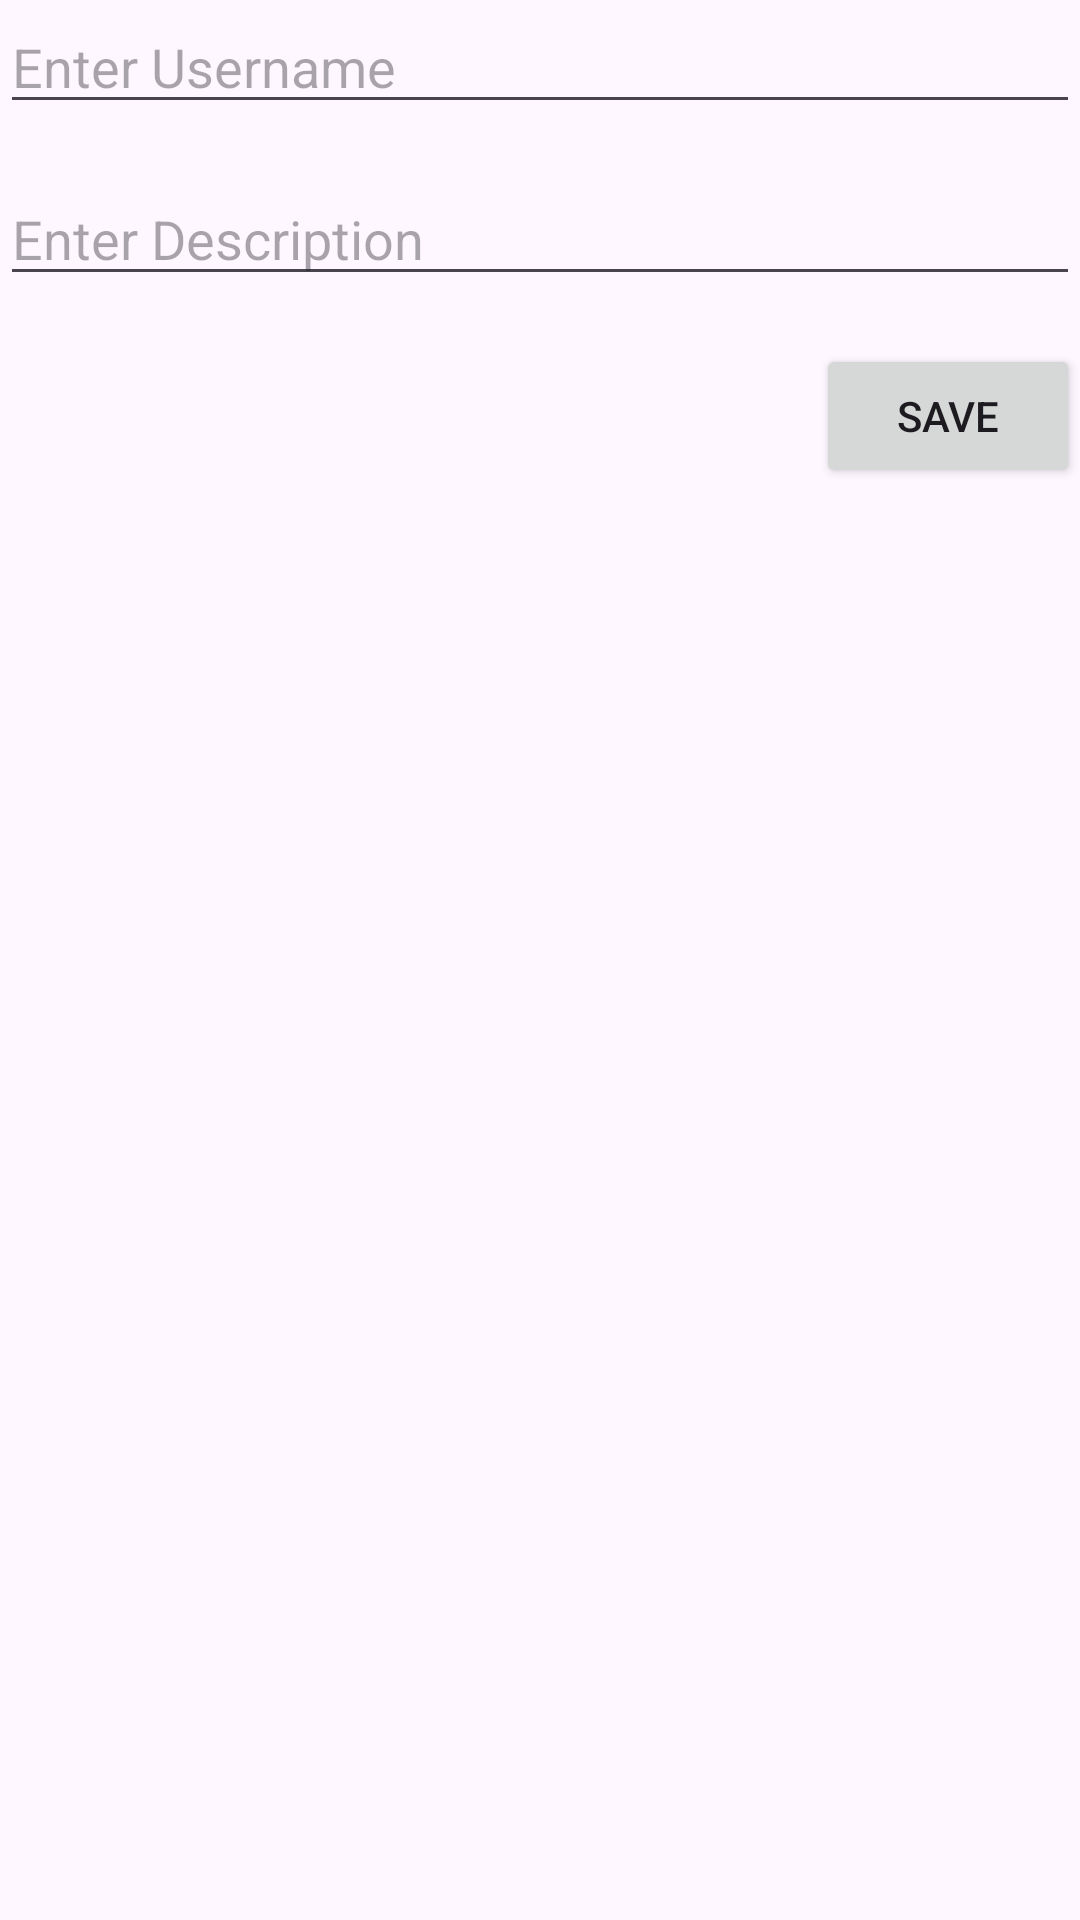

Android layout source for this screen:
<!-- AndroidManifest.xml: application theme Theme.CRUD_App_SQL_Lite -->
<!-- res/layout/activity_create.xml -->
<?xml version="1.0" encoding="utf-8"?>
<RelativeLayout xmlns:android="http://schemas.android.com/apk/res/android"
    xmlns:app="http://schemas.android.com/apk/res-auto"
    xmlns:tools="http://schemas.android.com/tools"
    android:id="@+id/main"
    android:layout_width="match_parent"
    android:layout_height="match_parent"
    tools:context=".Create">
    <EditText
        android:id="@+id/usernameInput"
        android:layout_width="match_parent"
        android:layout_height="wrap_content"
        android:hint="Enter Username"
        android:layout_marginBottom="16dp" />

    <EditText
        android:id="@+id/descriptionInput"
        android:layout_width="match_parent"
        android:layout_height="wrap_content"
        android:hint="Enter Description"
        android:layout_below="@id/usernameInput"
        android:layout_marginBottom="16dp" />

    <Button
        android:id="@+id/saveBtn"
        android:layout_width="wrap_content"
        android:layout_height="wrap_content"
        android:text="Save"
        android:layout_below="@id/descriptionInput"
        android:layout_alignParentEnd="true" />
</RelativeLayout>
<!-- resources referenced by this layout -->
<resources>
  <style name="Theme.CRUD_App_SQL_Lite" parent="Base.Theme.CRUD_App_SQL_Lite" />
  <style name="Base.Theme.CRUD_App_SQL_Lite" parent="Theme.Material3.DayNight.NoActionBar">
          
          
      </style>
</resources>
